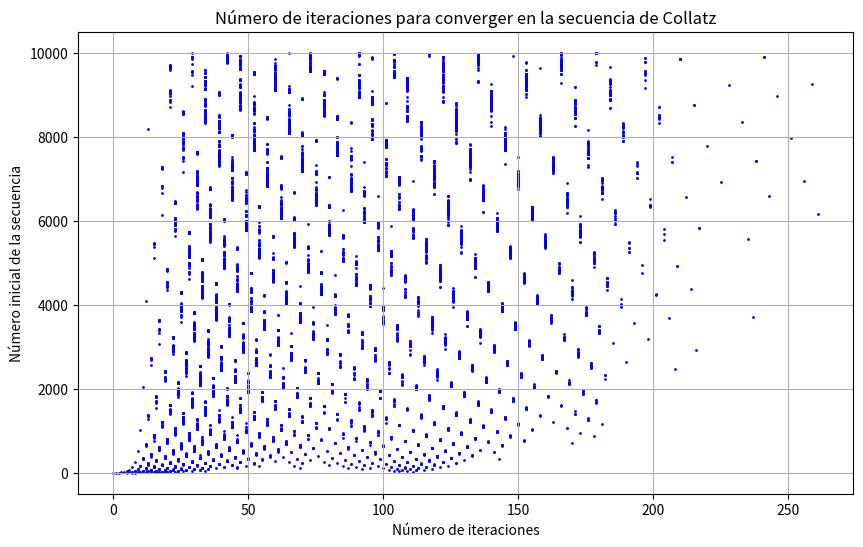

This chart was generated by the following Python code:
import matplotlib.pyplot as plt

def collatz_steps(n):
    steps = 0
    while n != 1:
        if n % 2 == 0:
            n //= 2
        else:
            n = 3 * n + 1
        steps += 1
    return steps

# Calcular la cantidad de iteraciones para cada número del 1 al 10,000
x_values = list(range(1, 10001))
y_values = [collatz_steps(n) for n in x_values]

# Graficar
plt.figure(figsize=(10, 6))
plt.scatter(y_values, x_values, s=1, color='blue')
plt.xlabel("Número de iteraciones")
plt.ylabel("Número inicial de la secuencia")
plt.title("Número de iteraciones para converger en la secuencia de Collatz")
plt.grid()
plt.show()
